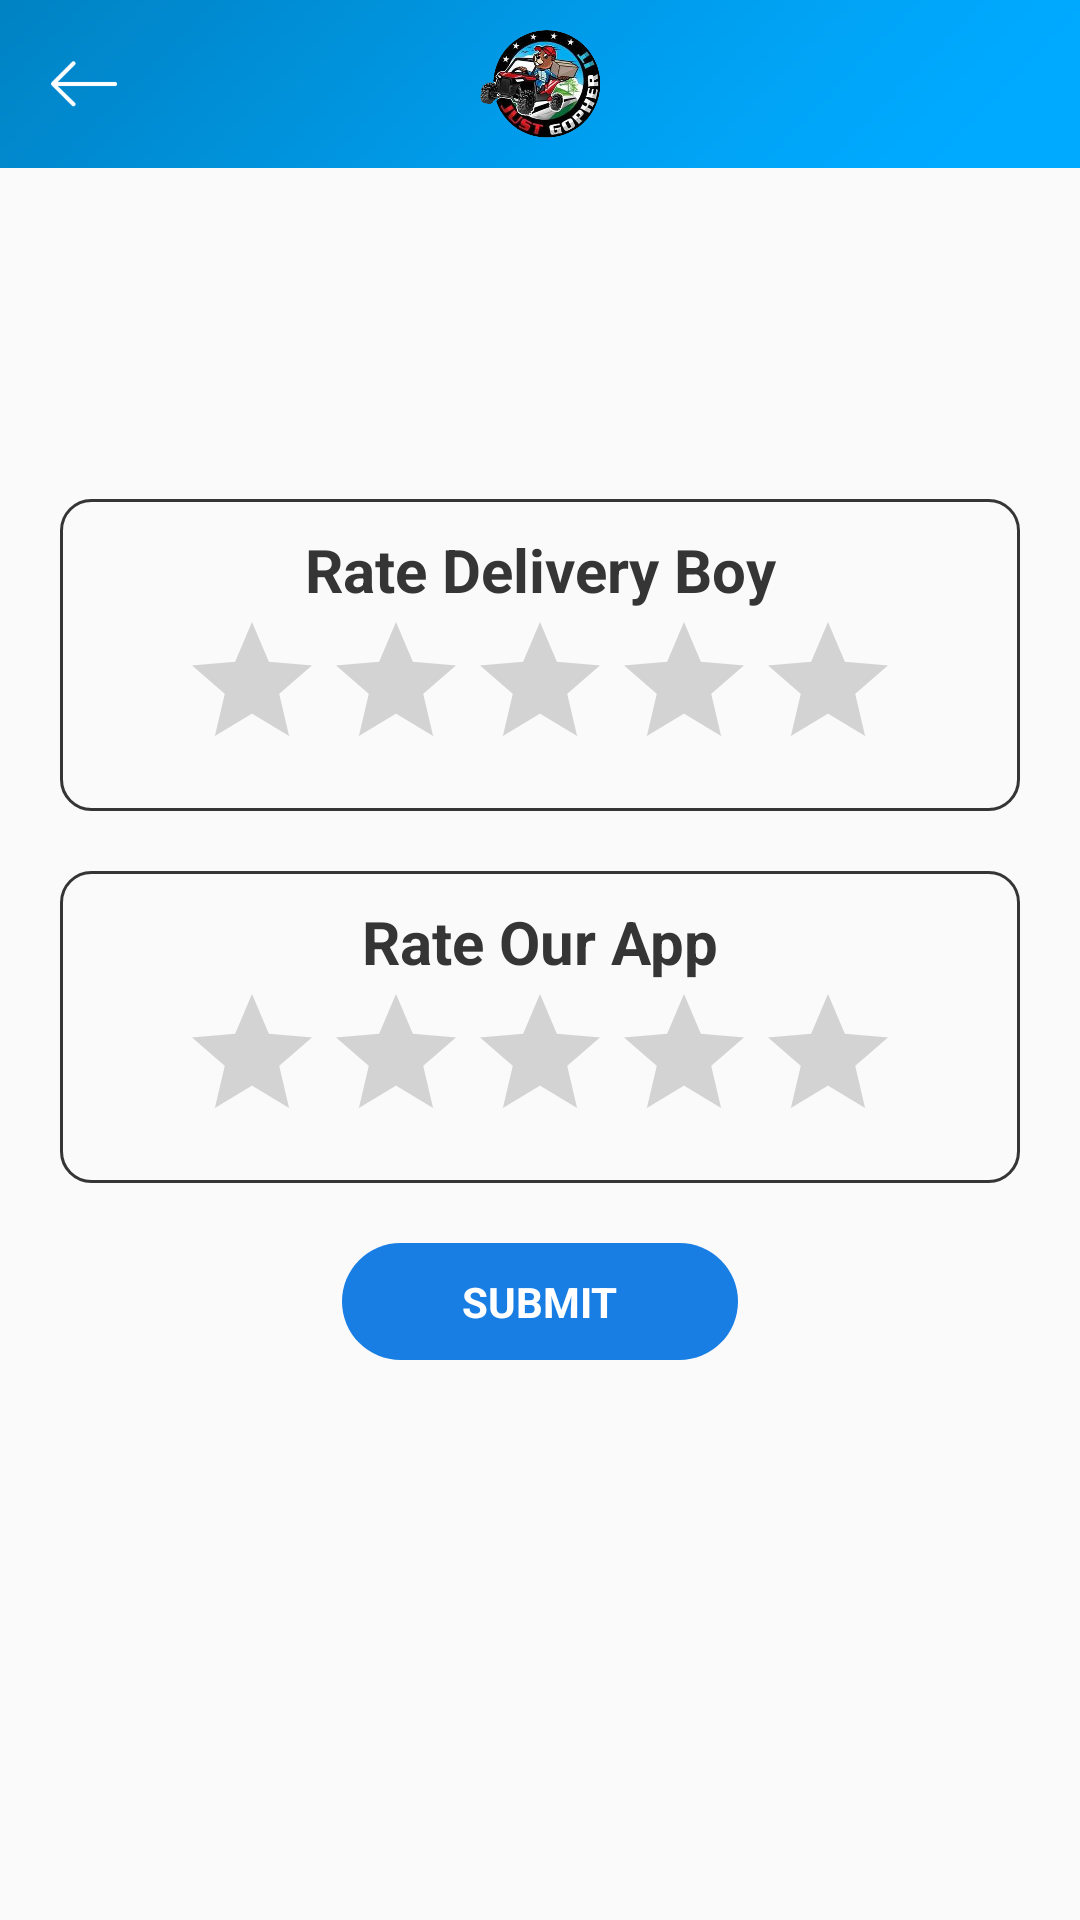

Layout XML and referenced resources for this Android screen:
<!-- AndroidManifest.xml: application theme MyTheme -->
<!-- res/layout/rating_screen.xml -->
<?xml version="1.0" encoding="utf-8"?>
<RelativeLayout xmlns:android="http://schemas.android.com/apk/res/android"
    android:orientation="vertical"
    android:layout_width="match_parent"
    android:layout_height="match_parent">
    <RelativeLayout
        android:id="@+id/rl_top"
        android:layout_width="match_parent"
        android:layout_height="?attr/actionBarSize"
        android:minHeight="?attr/actionBarSize"
        android:background="@drawable/header">



        <ImageView
            android:id="@+id/toolbar_back"
            android:layout_width="36dp"
            android:layout_height="36dp"
            android:src="@mipmap/back"
            android:padding="7dp"
            android:layout_marginLeft="10dp"
            android:layout_marginRight="10dp"
            android:layout_gravity="start"
            android:layout_centerVertical="true"
            />



        <ImageView
            android:id="@+id/toolbar_logo"
            android:layout_width="180dp"
            android:layout_height="?actionBarSize"
            android:layout_gravity="center"
            android:src="@mipmap/logo"
            android:layout_centerInParent="true"
            android:padding="10dp"

            android:layout_marginRight="10dp"
            />


        <ImageView
            android:id="@+id/toolbar_profile"
            android:layout_width="36dp"
            android:layout_height="36dp"
            android:src="@mipmap/user"
            android:padding="7dp"
            android:layout_gravity="end"
            android:layout_marginRight="10dp"
            android:layout_centerVertical="true"
            android:layout_alignParentRight="true"
            android:visibility="gone"
            />




    </RelativeLayout>

    <LinearLayout

        android:layout_width="match_parent"
        android:layout_height="wrap_content"
        android:layout_centerInParent="true"
        android:orientation="vertical">

        <LinearLayout
            android:id="@+id/ll_rate_delivery_boy"
            android:layout_width="match_parent"
            android:layout_height="wrap_content"
            android:layout_marginLeft="20dp"
            android:layout_marginRight="20dp"
            android:layout_marginBottom="20dp"
            android:padding="10dp"
            android:orientation="vertical"
            android:background="@drawable/stroke_grey"
            >

            <TextView

                android:layout_width="match_parent"
                android:layout_height="wrap_content"
                android:text="Rate Delivery Boy"

                android:textStyle="bold"
                android:gravity="center"
                android:layout_centerVertical="true"
                android:textSize="20sp"
                android:textColor="@color/dark_grey"

                />

            <RelativeLayout
                android:layout_width="match_parent"
                android:layout_height="wrap_content"
                >

                <RatingBar
                    android:id="@+id/rating"
                    android:layout_width="wrap_content"
                    android:layout_height="wrap_content"
                    style="?android:attr/ratingBarStyle"
                    android:numStars="5"
                    android:stepSize="1"
                    android:layout_centerHorizontal="true"
                    android:isIndicator="true" />

            </RelativeLayout>

        </LinearLayout>

        <LinearLayout
            android:id="@+id/ll_rate_app"
            android:layout_width="match_parent"
            android:layout_height="wrap_content"
            android:layout_marginLeft="20dp"
            android:layout_marginRight="20dp"
            android:layout_marginBottom="20dp"
            android:padding="10dp"
            android:orientation="vertical"
            android:background="@drawable/stroke_grey"
            >

            <TextView

                android:layout_width="match_parent"
                android:layout_height="wrap_content"
                android:text="Rate Our App"

                android:textStyle="bold"
                android:gravity="center"
                android:layout_centerVertical="true"
                android:textSize="20sp"
                android:textColor="@color/dark_grey"

                />
            <RelativeLayout
                android:layout_width="match_parent"
                android:layout_height="wrap_content"
                >

                <RatingBar
                    android:id="@+id/rating1"
                    android:layout_width="wrap_content"
                    android:layout_height="wrap_content"
                    style="?android:attr/ratingBarStyle"
                    android:numStars="5"
                    android:stepSize="1"
                    android:layout_centerHorizontal="true"
                    android:isIndicator="true" />

            </RelativeLayout>


        </LinearLayout>


        <TextView
            android:id="@+id/tv_submit"
            android:layout_width="wrap_content"
            android:layout_height="wrap_content"
            android:layout_gravity="center_horizontal"
            android:background="@drawable/blue_bg_tv"
            android:textColor="@color/white"
            android:textStyle="bold"
            android:paddingTop="10dp"
            android:paddingBottom="10dp"
            android:paddingLeft="40dp"
            android:paddingRight="40dp"
            android:layout_marginBottom="20dp"
            android:text="SUBMIT"/>


    </LinearLayout>
</RelativeLayout>
<!-- resources referenced by this layout -->
<resources>
  <color name="dark_grey">#353535</color>
  <color name="white">#ffffff</color>
  <!-- drawable blue_bg_tv (drawable) -->
  <?xml version="1.0" encoding="utf-8"?>
  <shape xmlns:android="http://schemas.android.com/apk/res/android">
  
  
      <solid android:color="@color/colorPrimaryDark"/>
      <corners android:radius="70dp"/>
  
  
  </shape>
  <!-- drawable header: jpg bitmap (drawable, 4689 bytes) -->
  <!-- drawable stroke_grey (drawable) -->
  <?xml version="1.0" encoding="utf-8"?>
  <shape xmlns:android="http://schemas.android.com/apk/res/android">
  
      <stroke android:color="@color/dark_grey"
          android:width="1dp"/>
      <corners android:radius="10dp"/>
  </shape>
  <!-- mipmap back: png bitmap (mipmap-xxhdpi, 1836 bytes) -->
  <!-- mipmap logo: png bitmap (mipmap-xxhdpi, 198386 bytes) -->
  <!-- mipmap user: png bitmap (mipmap-xxhdpi, 2838 bytes) -->
  <style name="MyTheme" parent="Theme.AppCompat.Light.NoActionBar">
  
          <item name="android:windowActionBar">false</item>
          <item name="android:windowNoTitle">true</item>
  
          <item name="colorPrimary">@color/colorPrimary</item>
          <item name="colorPrimaryDark">@color/colorPrimaryDark</item>
          <item name="colorAccent">@color/colorAccent</item>
  
  
          
      </style>
  <color name="colorPrimaryDark">#187ee3</color>
  <color name="colorPrimary">#ffffff</color>
  <color name="colorAccent">#0865c1</color>
</resources>
